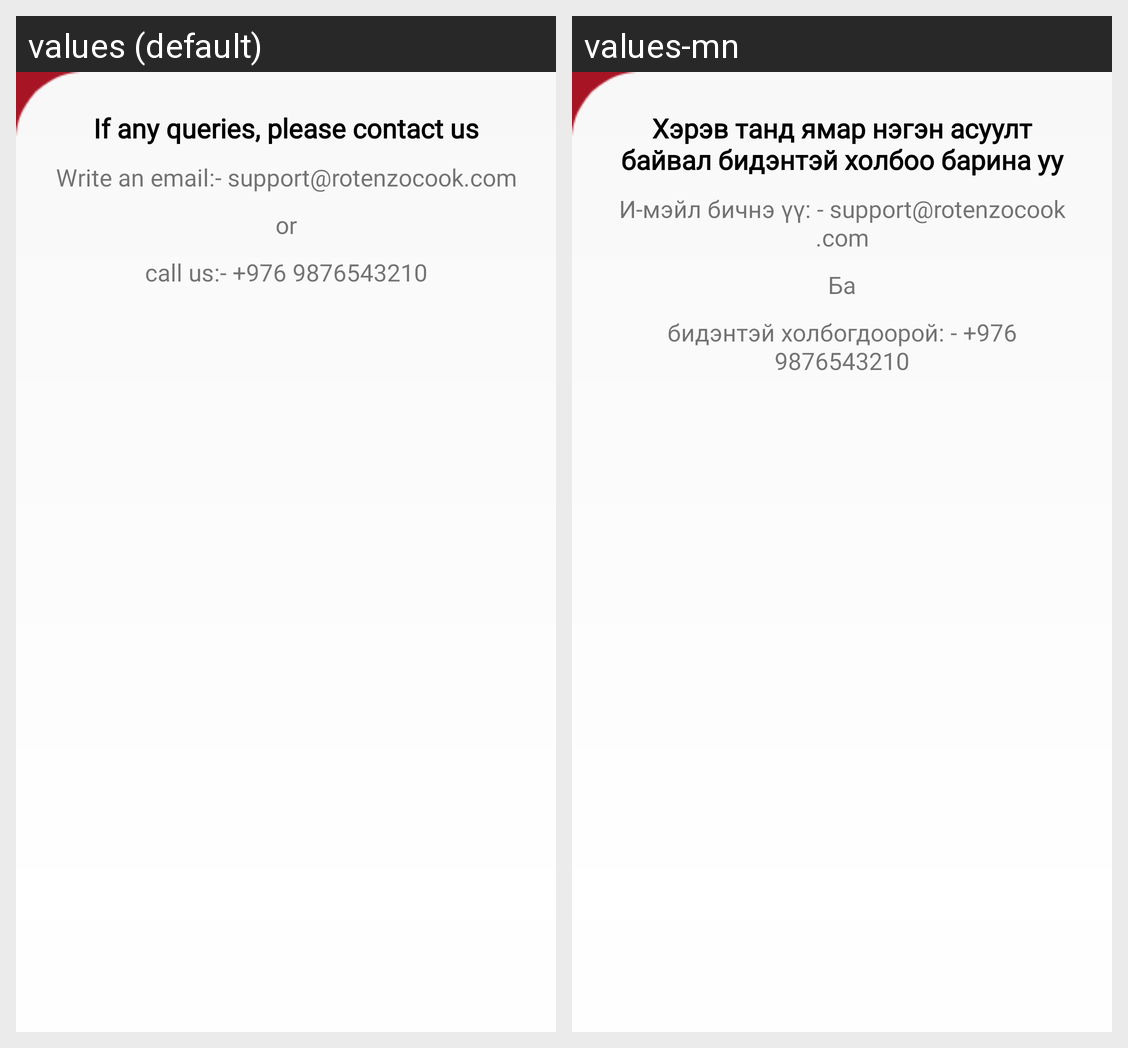

This grid shows one Android layout under two languages. Give, for every string resource on the screen, its name, the default text and each shown locale's text.
Android screen res/layout/fragment_contact_fragment.xml rendered under 2 locales, left to right: values (default), values-mn. Device: Nexus 5 (rendered at 1080×1920; each locale shown at half size, 540×960, under a caption strip naming it); theme AppTheme.
Strings drawn on this screen, with the default value and each locale's value (text and hints the layout hard-codes, and strings that could not be matched under every locale, appear in the picture but are not listed):

support_query
  values: If any queries, please contact us
  values-mn: Хэрэв танд ямар нэгэн асуулт байвал бидэнтэй холбоо барина уу

write_email
  values: Write an email:- support@rotenzocook.com
  values-mn: И-мэйл бичнэ үү: - support@rotenzocook.com

or
  values: or
  values-mn: Ба

call_nmbr
  values: call us:- +976 9876543210
  values-mn: бидэнтэй холбогдоорой: - +976 9876543210
